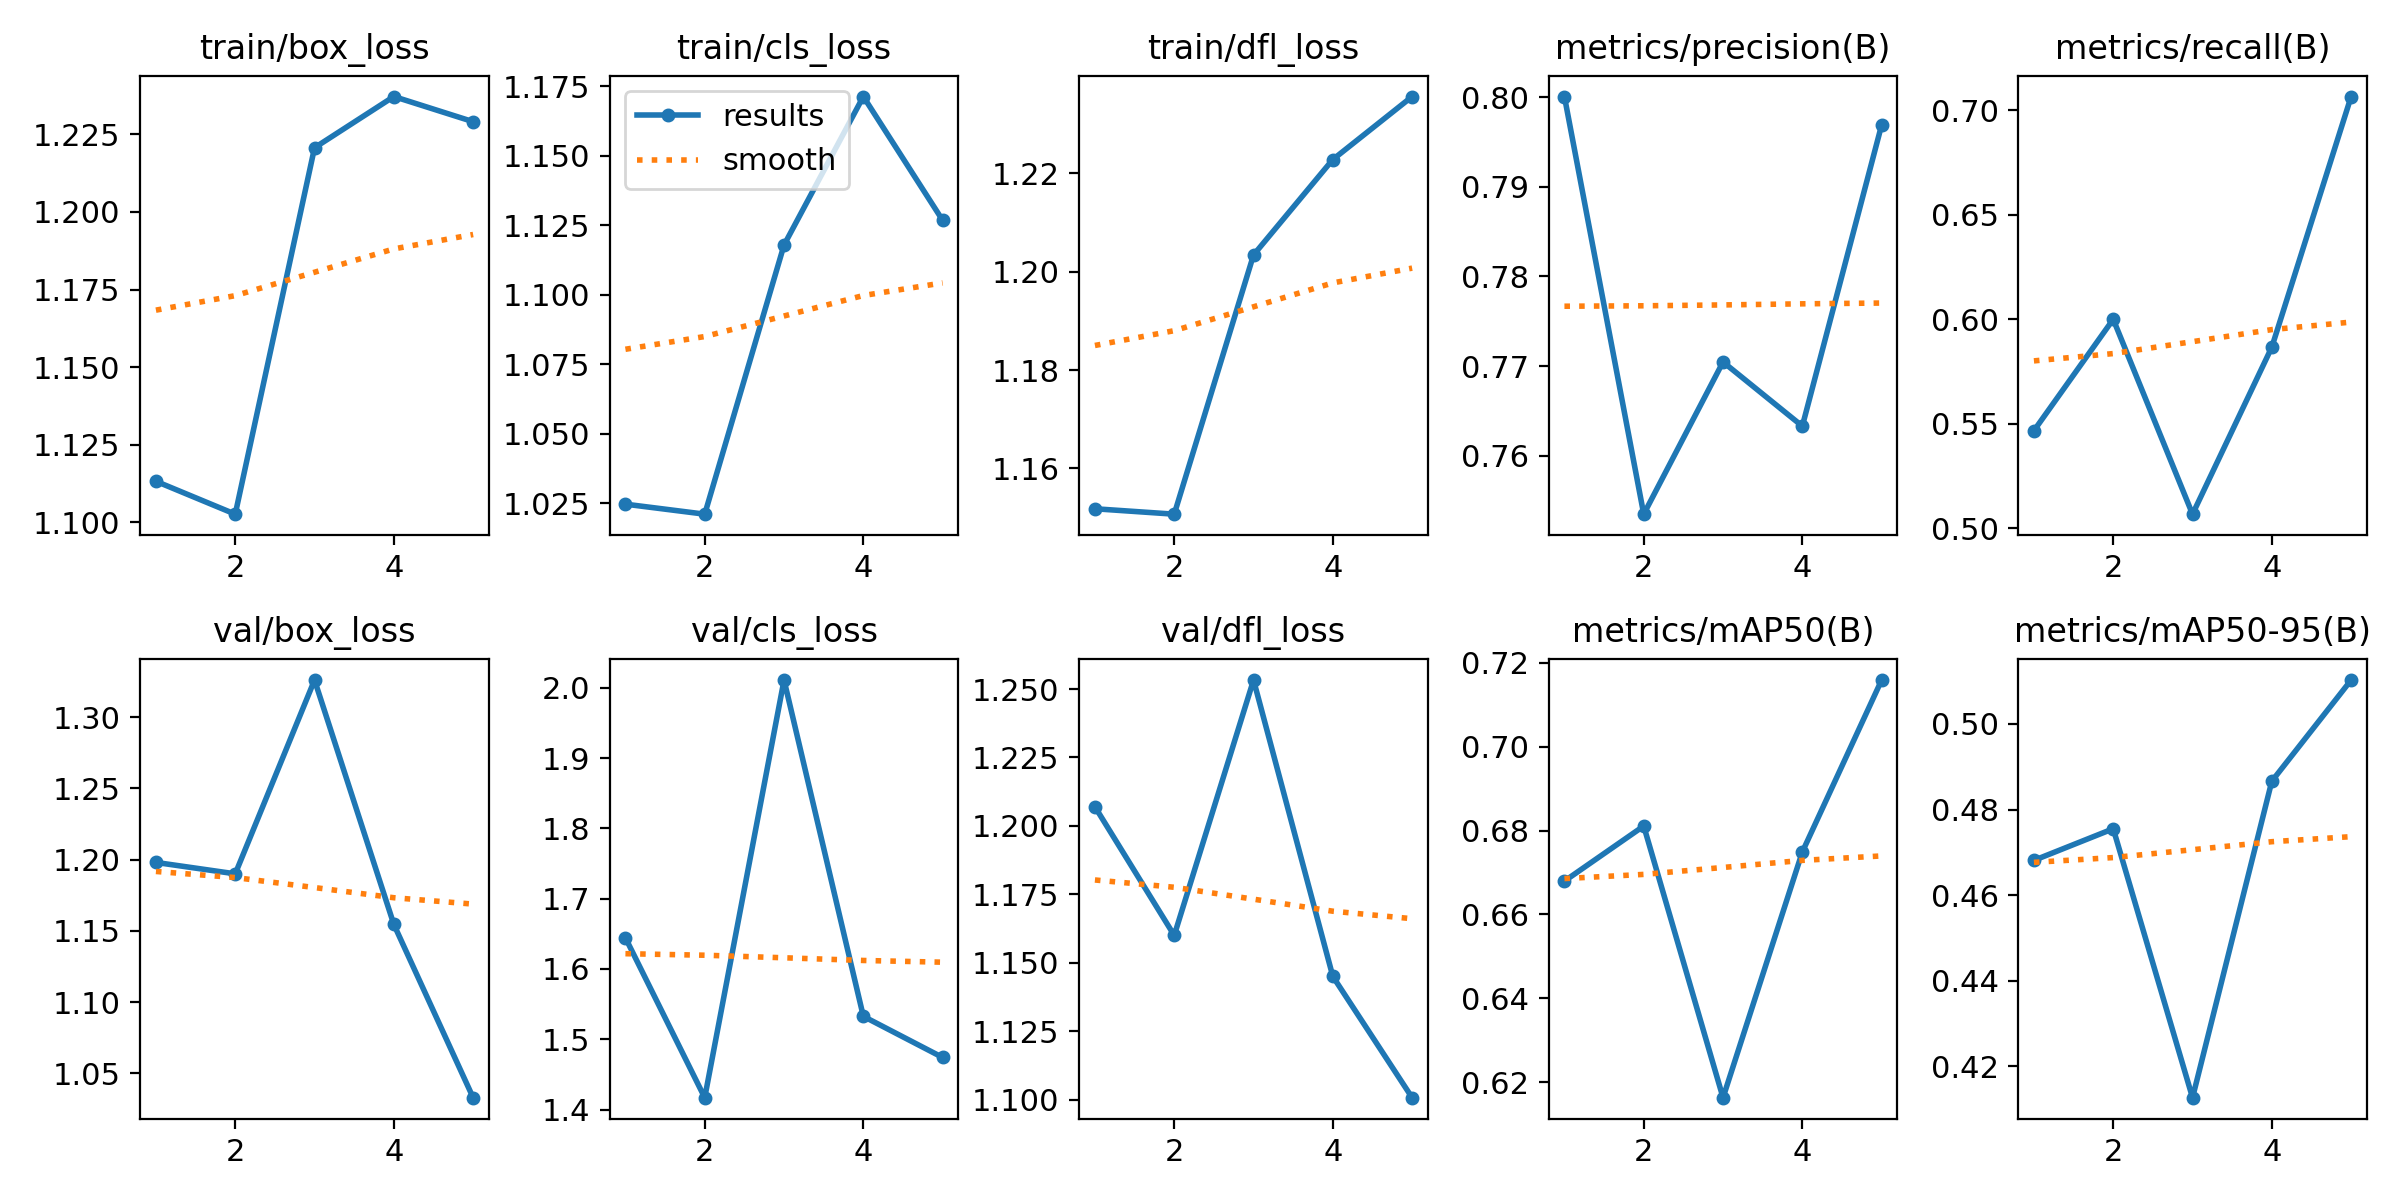

The table this chart was drawn from, first rows:
epoch, train/box_loss, train/cls_loss, train/dfl_loss, metrics/precision(B), metrics/recall(B), metrics/mAP50(B), metrics/mAP50-95(B), val/box_loss, val/cls_loss, val/dfl_loss, lr/pg0, lr/pg1, lr/pg2
1, 1.113, 1.025, 1.152, 0.8001, 0.5467, 0.668, 0.4681, 1.198, 1.644, 1.207, 0.00048, 0.00048, 0.00048
2, 1.103, 1.021, 1.151, 0.7535, 0.6, 0.6811, 0.4755, 1.19, 1.417, 1.16, 0.000786, 0.000786, 0.000786
3, 1.221, 1.118, 1.203, 0.7705, 0.5067, 0.6163, 0.4127, 1.326, 2.011, 1.253, 0.0008939, 0.0008939, 0.0008939
4, 1.237, 1.171, 1.223, 0.7633, 0.5867, 0.6749, 0.4866, 1.155, 1.533, 1.145, 0.0008039, 0.0008039, 0.0008039
5, 1.229, 1.127, 1.236, 0.7969, 0.7067, 0.7159, 0.5103, 1.033, 1.474, 1.101, 0.000416, 0.000416, 0.000416
